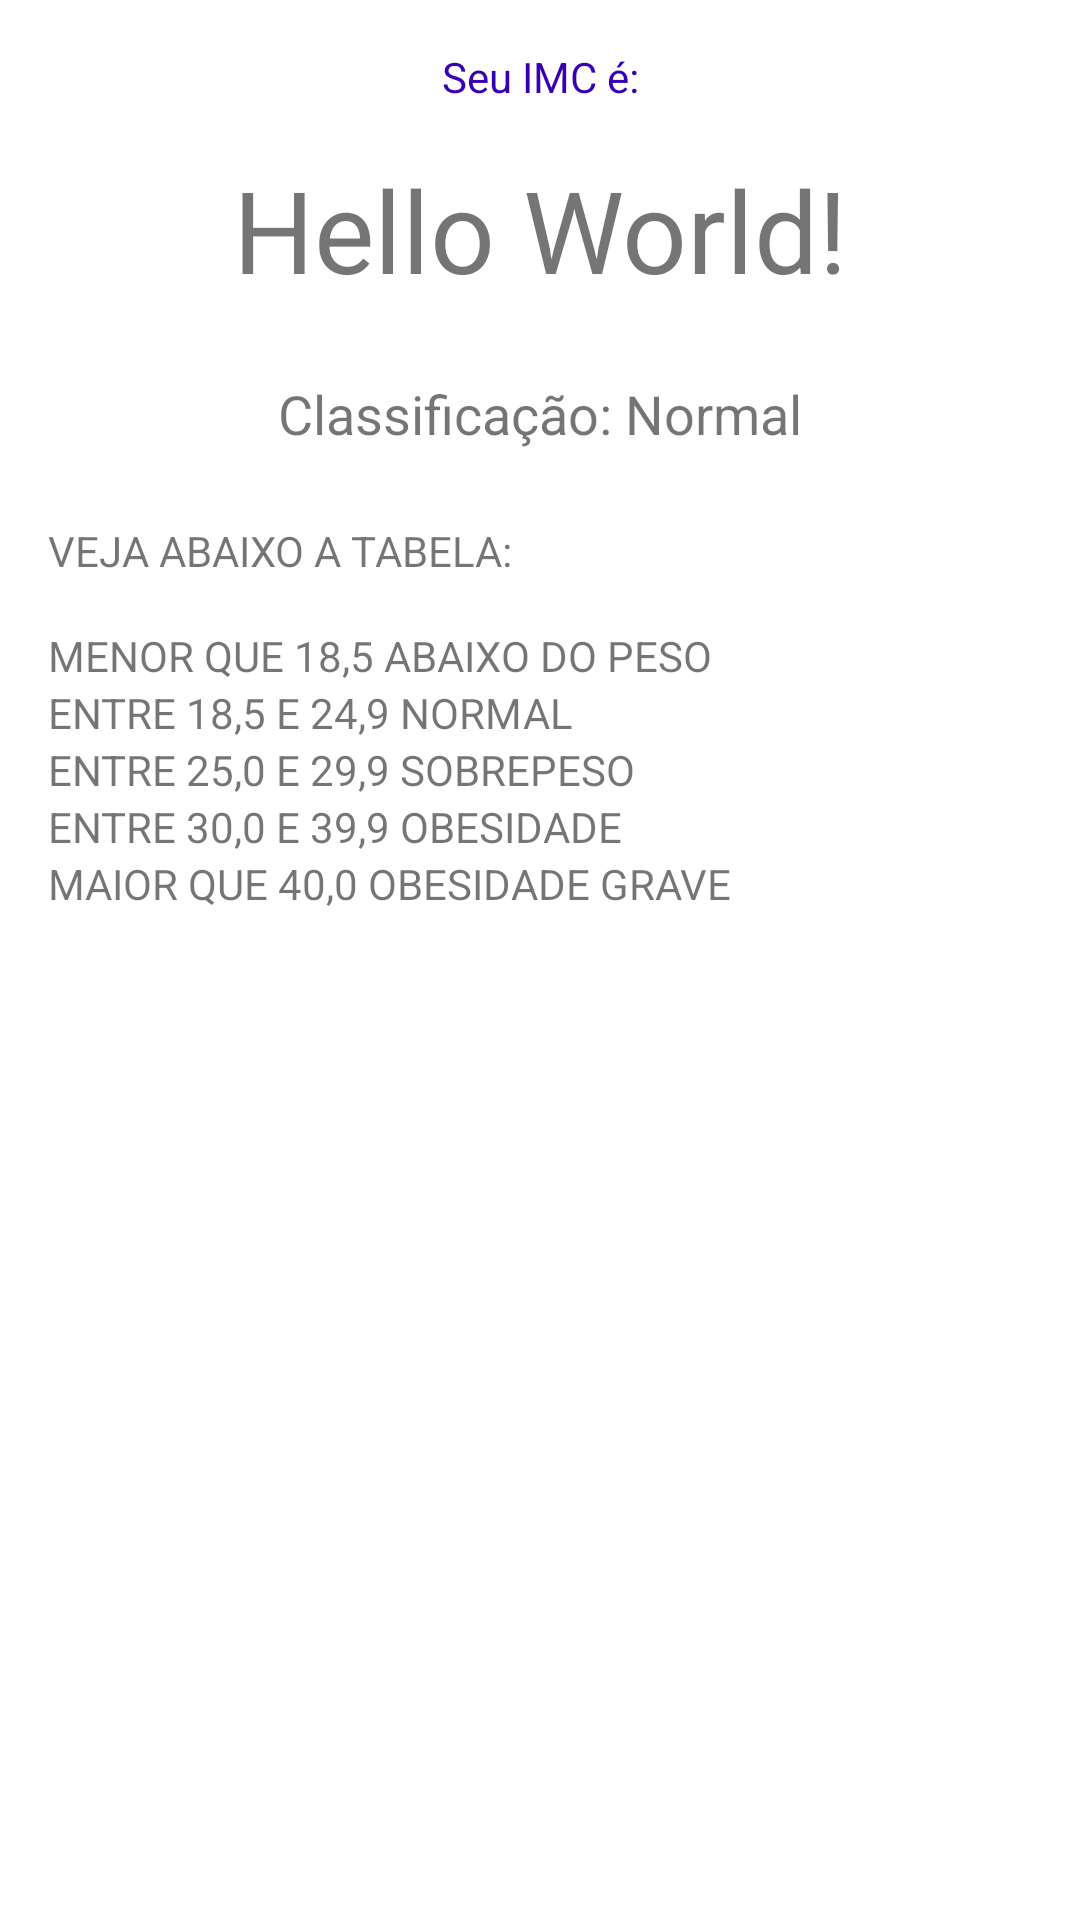

Here is an Android app screen rendered from its layout file. Give the layout XML and the strings, colors and styles it references.
<!-- AndroidManifest.xml: application theme Theme.MeuPrimeiroProjeto -->
<!-- res/layout/activity_result.xml -->
<?xml version="1.0" encoding="utf-8"?>
<LinearLayout xmlns:android="http://schemas.android.com/apk/res/android"
    xmlns:app="http://schemas.android.com/apk/res-auto"
    xmlns:tools="http://schemas.android.com/tools"
    android:layout_width="match_parent"
    android:layout_height="match_parent"
    android:orientation="vertical"
    tools:context=".ResultActivity">

    <TextView
        android:textColor="@color/purple_700"
        android:textAlignment="center"
        android:layout_marginTop="16dp"
        android:text="Seu IMC é:"
        android:layout_width="match_parent"
        android:layout_height="wrap_content"/>

    <TextView
        android:id="@+id/textview_result"
        android:layout_width="match_parent"
        android:layout_height="wrap_content"
        android:textAlignment="center"
        android:padding="16dp"
        tools:text="27.104"
        android:textSize="38sp"
        android:text="Hello World!" />

    <TextView
        android:id="@+id/textview_classificacao"
        android:layout_margin="8dp"
        android:textAlignment="center"
        android:text="Classificação: Normal"
        android:textSize="18sp"
        android:layout_width="match_parent"
        android:layout_height="wrap_content" />

    <TextView
        android:layout_width="wrap_content"
        android:layout_height="wrap_content"
        android:layout_margin="16dp"
        android:text="VEJA ABAIXO A TABELA:" />

    <TextView
        android:layout_width="wrap_content"
        android:layout_height="wrap_content"
        android:layout_marginStart="16dp"
        android:text="MENOR QUE 18,5 ABAIXO DO PESO" />

    <TextView
        android:layout_width="wrap_content"
        android:layout_height="wrap_content"
        android:layout_marginStart="16dp"
        android:text="ENTRE 18,5 E 24,9 NORMAL" />

    <TextView
        android:layout_width="wrap_content"
        android:layout_height="wrap_content"
        android:layout_marginStart="16dp"
        android:text="ENTRE 25,0 E 29,9 SOBREPESO" />

    <TextView
        android:layout_width="wrap_content"
        android:layout_height="wrap_content"
        android:layout_marginStart="16dp"
        android:text= "ENTRE 30,0 E 39,9 OBESIDADE" />

    <TextView
        android:layout_width="wrap_content"
        android:layout_height="wrap_content"
        android:layout_marginStart="16dp"
        android:text= "MAIOR QUE 40,0 OBESIDADE GRAVE" />








</LinearLayout>
<!-- resources referenced by this layout -->
<resources>
  <style name="Theme.MeuPrimeiroProjeto" parent="Theme.MaterialComponents.DayNight.DarkActionBar">
          
          <item name="colorPrimary">@color/purple_500</item>
          <item name="colorPrimaryVariant">@color/purple_700</item>
          <item name="colorOnPrimary">@color/white</item>
          
          <item name="colorSecondary">@color/teal_200</item>
          <item name="colorSecondaryVariant">@color/teal_700</item>
          <item name="colorOnSecondary">@color/black</item>
          
          <item name="android:statusBarColor">?attr/colorPrimaryVariant</item>
          
      </style>
  <!-- not gathered from this repository: default colours our renderer supplied (Android Studio template values) -->
  <color name="purple_500">#FF6200EE</color>
  <color name="purple_700">#FF3700B3</color>
  <color name="teal_200">#FF03DAC5</color>
  <color name="teal_700">#FF018786</color>
  <color name="black">#FF000000</color>
  <color name="white">#FFFFFFFF</color>
</resources>
